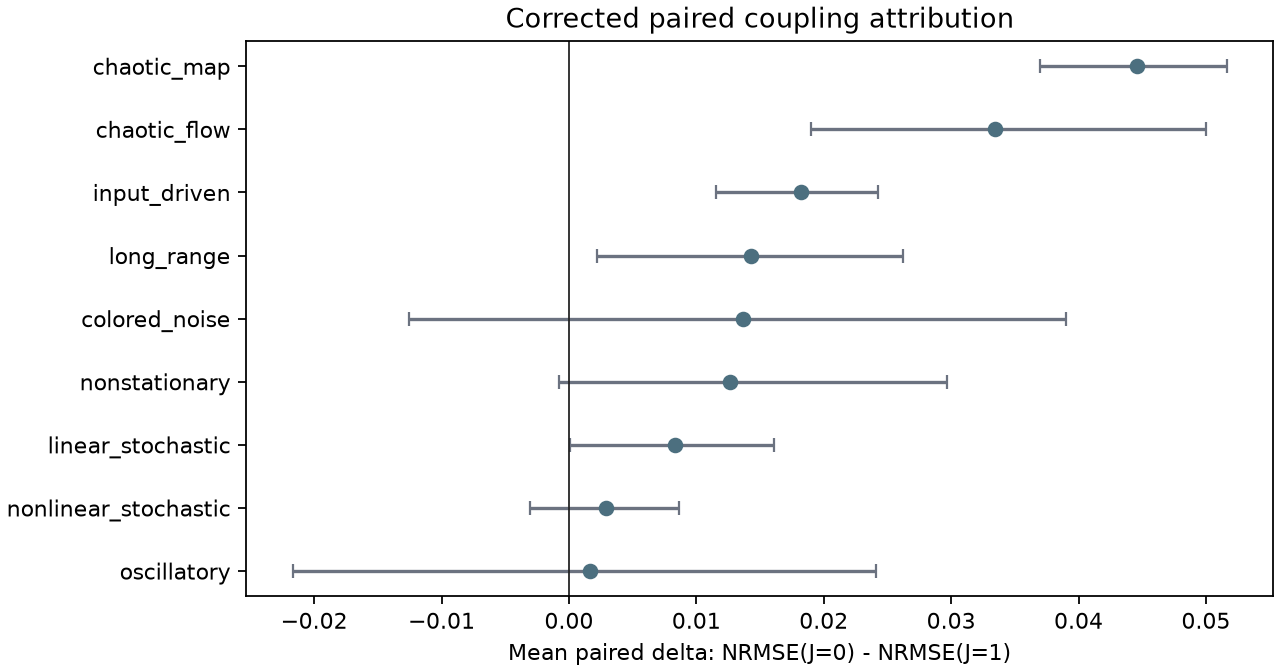

Source data for this figure (header and first rows):
family, n, mean_delta_J0_minus_J1, delta_ci_low, delta_ci_high, median_delta_J0_minus_J1, frac_J1_better, mean_advantage_J1_vs_esn, mean_advantage_J0_vs_esn, mechanism_signal
overall, 1000, 0.02109, 0.01573, 0.02622, 0.01286, 0.608, -0.4098, -0.4309, positive
chaotic_flow, 200, 0.03341, 0.01896, 0.05002, 0.01812, 0.62, -0.5604, -0.5938, positive
chaotic_map, 200, 0.04463, 0.03695, 0.05163, 0.04185, 0.75, -0.5992, -0.6438, positive
colored_noise, 20, 0.01363, -0.01253, 0.03904, 0.01936, 0.55, -0.02458, -0.03821, null_or_mixed
input_driven, 100, 0.01819, 0.01151, 0.02426, 0.01734, 0.7, -0.3453, -0.3635, positive
linear_stochastic, 60, 0.008358, 8.585861623238122e-05, 0.01611, 0.008469, 0.5667, -0.1422, -0.1505, positive
long_range, 40, 0.01429, 0.00221, 0.0262, 0.01591, 0.7, -0.02321, -0.0375, positive
nonlinear_stochastic, 120, 0.002935, -0.003074, 0.008652, 0.002965, 0.55, -0.01723, -0.02016, null_or_mixed
nonstationary, 140, 0.01267, -0.0008104, 0.02969, 0.0, 0.4286, -0.1971, -0.2098, null_or_mixed
oscillatory, 120, 0.001618, -0.02167, 0.02413, 0.003937, 0.5417, -0.8646, -0.8663, null_or_mixed
